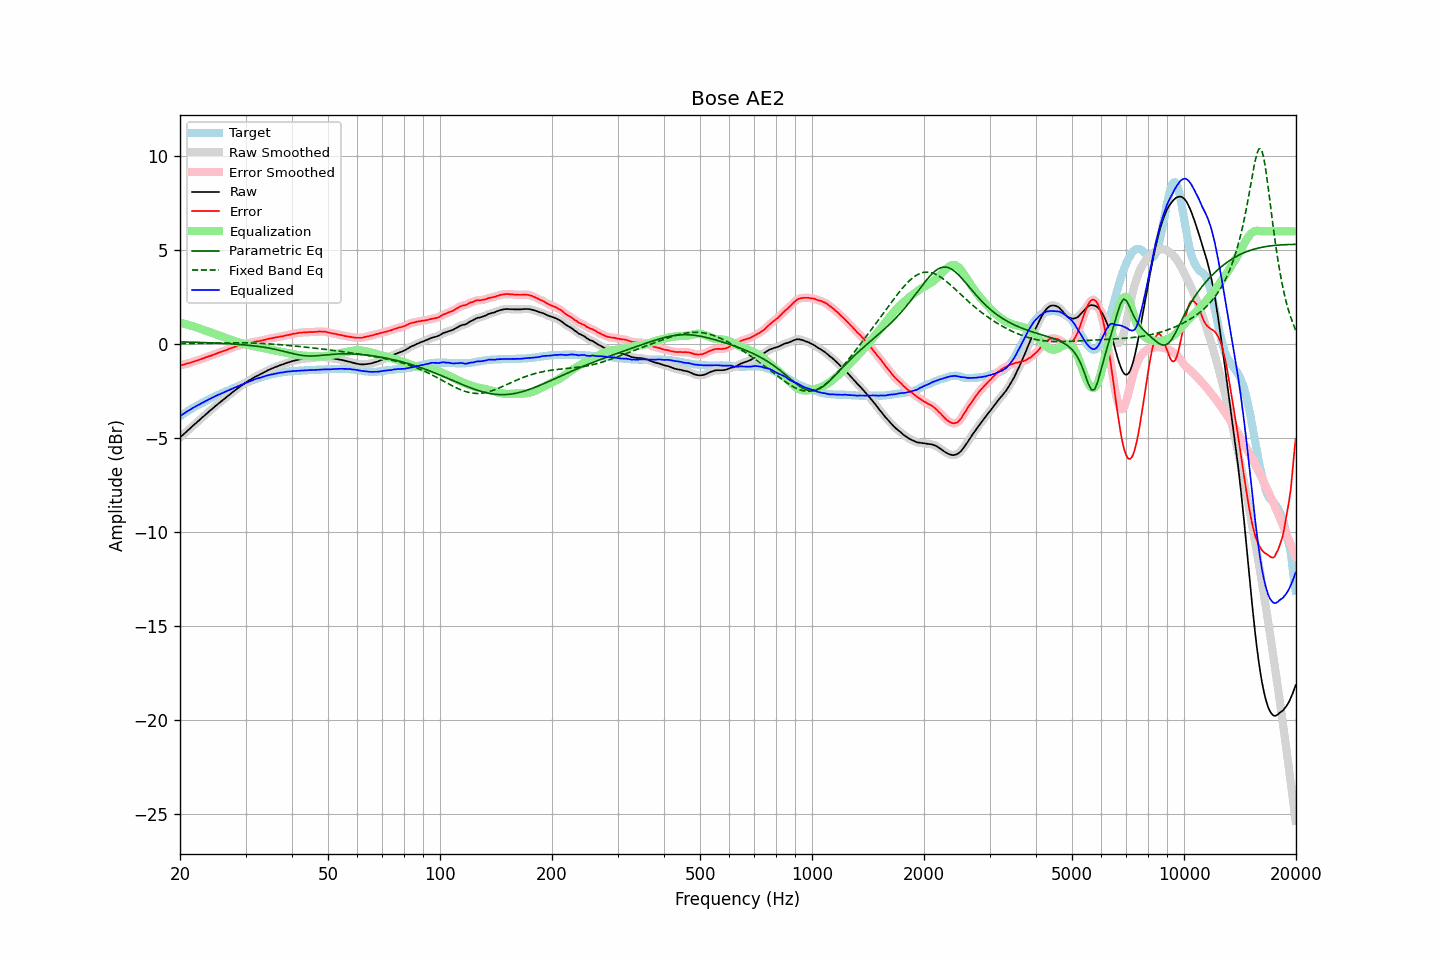

The file beside this chart, header and first rows:
frequency, raw, error, smoothed, error_smoothed, equalization, parametric_eq, fixed_band_eq, equalized_raw, equalized_smoothed, target
20.00, -4.97, -1.14, -4.97, -1.14, 1.14, 0.12, 0.02, -3.84, -3.84, -3.84
20.20, -4.89, -1.12, -4.90, -1.12, 1.12, 0.12, 0.02, -3.78, -3.78, -3.78
20.40, -4.82, -1.10, -4.82, -1.10, 1.10, 0.11, 0.02, -3.73, -3.72, -3.73
20.61, -4.75, -1.08, -4.74, -1.07, 1.07, 0.11, 0.02, -3.67, -3.67, -3.67
20.81, -4.66, -1.05, -4.67, -1.05, 1.05, 0.11, 0.02, -3.61, -3.61, -3.62
21.02, -4.58, -1.03, -4.59, -1.03, 1.03, 0.11, 0.03, -3.56, -3.56, -3.56
21.23, -4.51, -1.01, -4.51, -1.00, 1.00, 0.10, 0.03, -3.51, -3.51, -3.51
21.44, -4.43, -0.98, -4.43, -0.98, 0.98, 0.10, 0.03, -3.46, -3.46, -3.46
21.66, -4.35, -0.95, -4.35, -0.95, 0.95, 0.10, 0.03, -3.41, -3.41, -3.41
21.87, -4.27, -0.92, -4.28, -0.92, 0.92, 0.10, 0.03, -3.35, -3.35, -3.36
22.09, -4.20, -0.90, -4.20, -0.89, 0.89, 0.09, 0.03, -3.31, -3.31, -3.31
22.31, -4.12, -0.87, -4.13, -0.87, 0.86, 0.09, 0.03, -3.26, -3.26, -3.26
22.54, -4.05, -0.84, -4.05, -0.84, 0.83, 0.09, 0.03, -3.22, -3.22, -3.22
22.76, -3.97, -0.81, -3.97, -0.80, 0.80, 0.09, 0.04, -3.17, -3.17, -3.17
22.99, -3.89, -0.77, -3.90, -0.77, 0.77, 0.08, 0.04, -3.12, -3.12, -3.13
23.22, -3.82, -0.75, -3.82, -0.74, 0.74, 0.08, 0.04, -3.08, -3.08, -3.08
23.45, -3.74, -0.71, -3.75, -0.71, 0.71, 0.08, 0.04, -3.03, -3.03, -3.04
23.69, -3.67, -0.69, -3.67, -0.68, 0.68, 0.07, 0.04, -2.99, -2.99, -2.99
23.92, -3.59, -0.65, -3.60, -0.65, 0.65, 0.07, 0.04, -2.94, -2.95, -2.95
24.16, -3.52, -0.63, -3.52, -0.62, 0.62, 0.07, 0.05, -2.90, -2.90, -2.90
24.40, -3.45, -0.60, -3.45, -0.59, 0.59, 0.06, 0.05, -2.86, -2.86, -2.86
24.65, -3.37, -0.56, -3.38, -0.56, 0.56, 0.06, 0.05, -2.81, -2.82, -2.82
24.89, -3.30, -0.53, -3.30, -0.53, 0.53, 0.06, 0.05, -2.77, -2.77, -2.78
25.14, -3.23, -0.50, -3.23, -0.50, 0.50, 0.05, 0.05, -2.73, -2.73, -2.74
25.39, -3.16, -0.47, -3.16, -0.47, 0.47, 0.05, 0.05, -2.70, -2.70, -2.70
25.65, -3.09, -0.44, -3.09, -0.44, 0.44, 0.04, 0.06, -2.66, -2.66, -2.66
25.91, -3.03, -0.41, -3.02, -0.41, 0.40, 0.04, 0.06, -2.62, -2.62, -2.62
26.16, -2.95, -0.38, -2.95, -0.37, 0.37, 0.03, 0.06, -2.58, -2.58, -2.58
26.43, -2.88, -0.34, -2.88, -0.34, 0.34, 0.03, 0.06, -2.55, -2.55, -2.55
26.69, -2.81, -0.31, -2.81, -0.31, 0.31, 0.02, 0.06, -2.51, -2.51, -2.51
26.96, -2.74, -0.28, -2.74, -0.27, 0.27, 0.02, 0.06, -2.47, -2.47, -2.47
27.23, -2.67, -0.24, -2.67, -0.24, 0.24, 0.01, 0.06, -2.43, -2.43, -2.44
27.50, -2.60, -0.21, -2.61, -0.21, 0.21, 0.01, 0.06, -2.39, -2.40, -2.40
27.77, -2.54, -0.19, -2.54, -0.18, 0.18, 0.00, 0.07, -2.36, -2.36, -2.36
28.05, -2.47, -0.15, -2.48, -0.15, 0.15, -0.00, 0.07, -2.32, -2.32, -2.33
28.33, -2.41, -0.13, -2.41, -0.13, 0.12, -0.01, 0.07, -2.29, -2.29, -2.29
28.62, -2.34, -0.10, -2.35, -0.10, 0.10, -0.02, 0.07, -2.25, -2.25, -2.25
28.90, -2.28, -0.08, -2.28, -0.07, 0.07, -0.02, 0.07, -2.21, -2.21, -2.21
29.19, -2.22, -0.05, -2.22, -0.05, 0.05, -0.03, 0.07, -2.17, -2.17, -2.18
29.48, -2.16, -0.03, -2.16, -0.03, 0.03, -0.04, 0.07, -2.14, -2.14, -2.14
29.78, -2.10, -0.01, -2.10, -0.00, 0.00, -0.04, 0.06, -2.10, -2.10, -2.10
30.08, -2.04, 0.02, -2.05, 0.02, -0.02, -0.05, 0.06, -2.06, -2.06, -2.07
30.38, -1.99, 0.03, -1.99, 0.04, -0.04, -0.06, 0.06, -2.03, -2.03, -2.03
30.68, -1.93, 0.06, -1.94, 0.06, -0.06, -0.07, 0.06, -1.99, -1.99, -2.00
30.99, -1.88, 0.07, -1.88, 0.08, -0.08, -0.08, 0.06, -1.96, -1.96, -1.96
31.30, -1.83, 0.09, -1.83, 0.10, -0.09, -0.09, 0.06, -1.93, -1.93, -1.93
31.61, -1.78, 0.11, -1.78, 0.11, -0.11, -0.10, 0.05, -1.89, -1.89, -1.90
31.93, -1.73, 0.13, -1.74, 0.13, -0.13, -0.11, 0.05, -1.86, -1.86, -1.87
32.24, -1.69, 0.14, -1.69, 0.14, -0.14, -0.12, 0.05, -1.84, -1.84, -1.84
32.57, -1.65, 0.15, -1.65, 0.16, -0.16, -0.13, 0.04, -1.81, -1.81, -1.81
32.89, -1.60, 0.17, -1.61, 0.17, -0.18, -0.14, 0.04, -1.78, -1.78, -1.78
33.22, -1.56, 0.19, -1.56, 0.19, -0.20, -0.15, 0.03, -1.76, -1.76, -1.76
33.55, -1.51, 0.21, -1.52, 0.21, -0.22, -0.17, 0.03, -1.73, -1.73, -1.73
33.89, -1.47, 0.23, -1.47, 0.24, -0.23, -0.18, 0.02, -1.71, -1.71, -1.71
34.23, -1.42, 0.26, -1.43, 0.26, -0.25, -0.19, 0.02, -1.68, -1.68, -1.69
34.57, -1.38, 0.27, -1.38, 0.28, -0.27, -0.21, 0.01, -1.66, -1.66, -1.66
34.92, -1.34, 0.29, -1.34, 0.29, -0.29, -0.23, 0.01, -1.64, -1.64, -1.64
35.27, -1.30, 0.31, -1.31, 0.31, -0.31, -0.24, 0.00, -1.61, -1.62, -1.62
35.62, -1.27, 0.32, -1.27, 0.33, -0.33, -0.26, -0.01, -1.60, -1.60, -1.60
35.97, -1.23, 0.34, -1.24, 0.34, -0.34, -0.28, -0.01, -1.58, -1.58, -1.58
... 635 more rows
